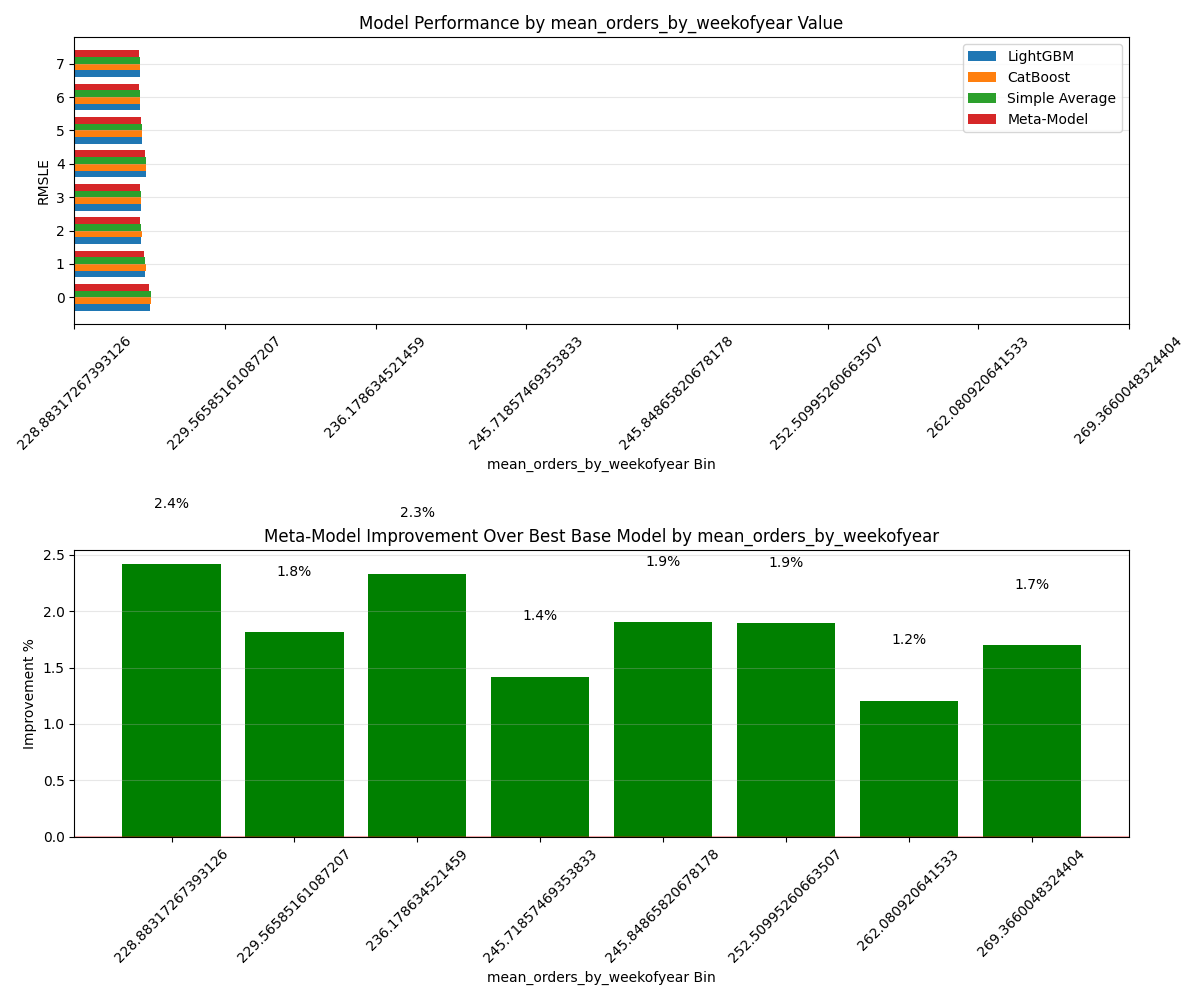

Source data for this figure (header and first rows):
Bin, Count, Avg_Feature_Value, Avg_Target, LGB_RMSLE, CAT_RMSLE, AVG_RMSLE, META_RMSLE, Improvement_Pct
228.9, 3278, 228.9, 203.6, 0.5043, 0.5079, 0.5052, 0.4921, 2.418
229.6, 3279, 229.6, 229.3, 0.4706, 0.4729, 0.471, 0.4621, 1.811
236.2, 3332, 236.2, 240.9, 0.4448, 0.446, 0.4446, 0.4344, 2.331
245.7, 3305, 245.7, 229.9, 0.4397, 0.4403, 0.4389, 0.4334, 1.419
245.8, 3268, 245.8, 205.6, 0.4742, 0.4782, 0.4753, 0.4652, 1.902
252.5, 3263, 252.5, 237.9, 0.4484, 0.4513, 0.4485, 0.4399, 1.893
262.1, 3302, 262.1, 242.6, 0.4365, 0.437, 0.4359, 0.4312, 1.205
269.4, 3238, 269.4, 228.4, 0.4348, 0.4364, 0.4349, 0.4274, 1.7
